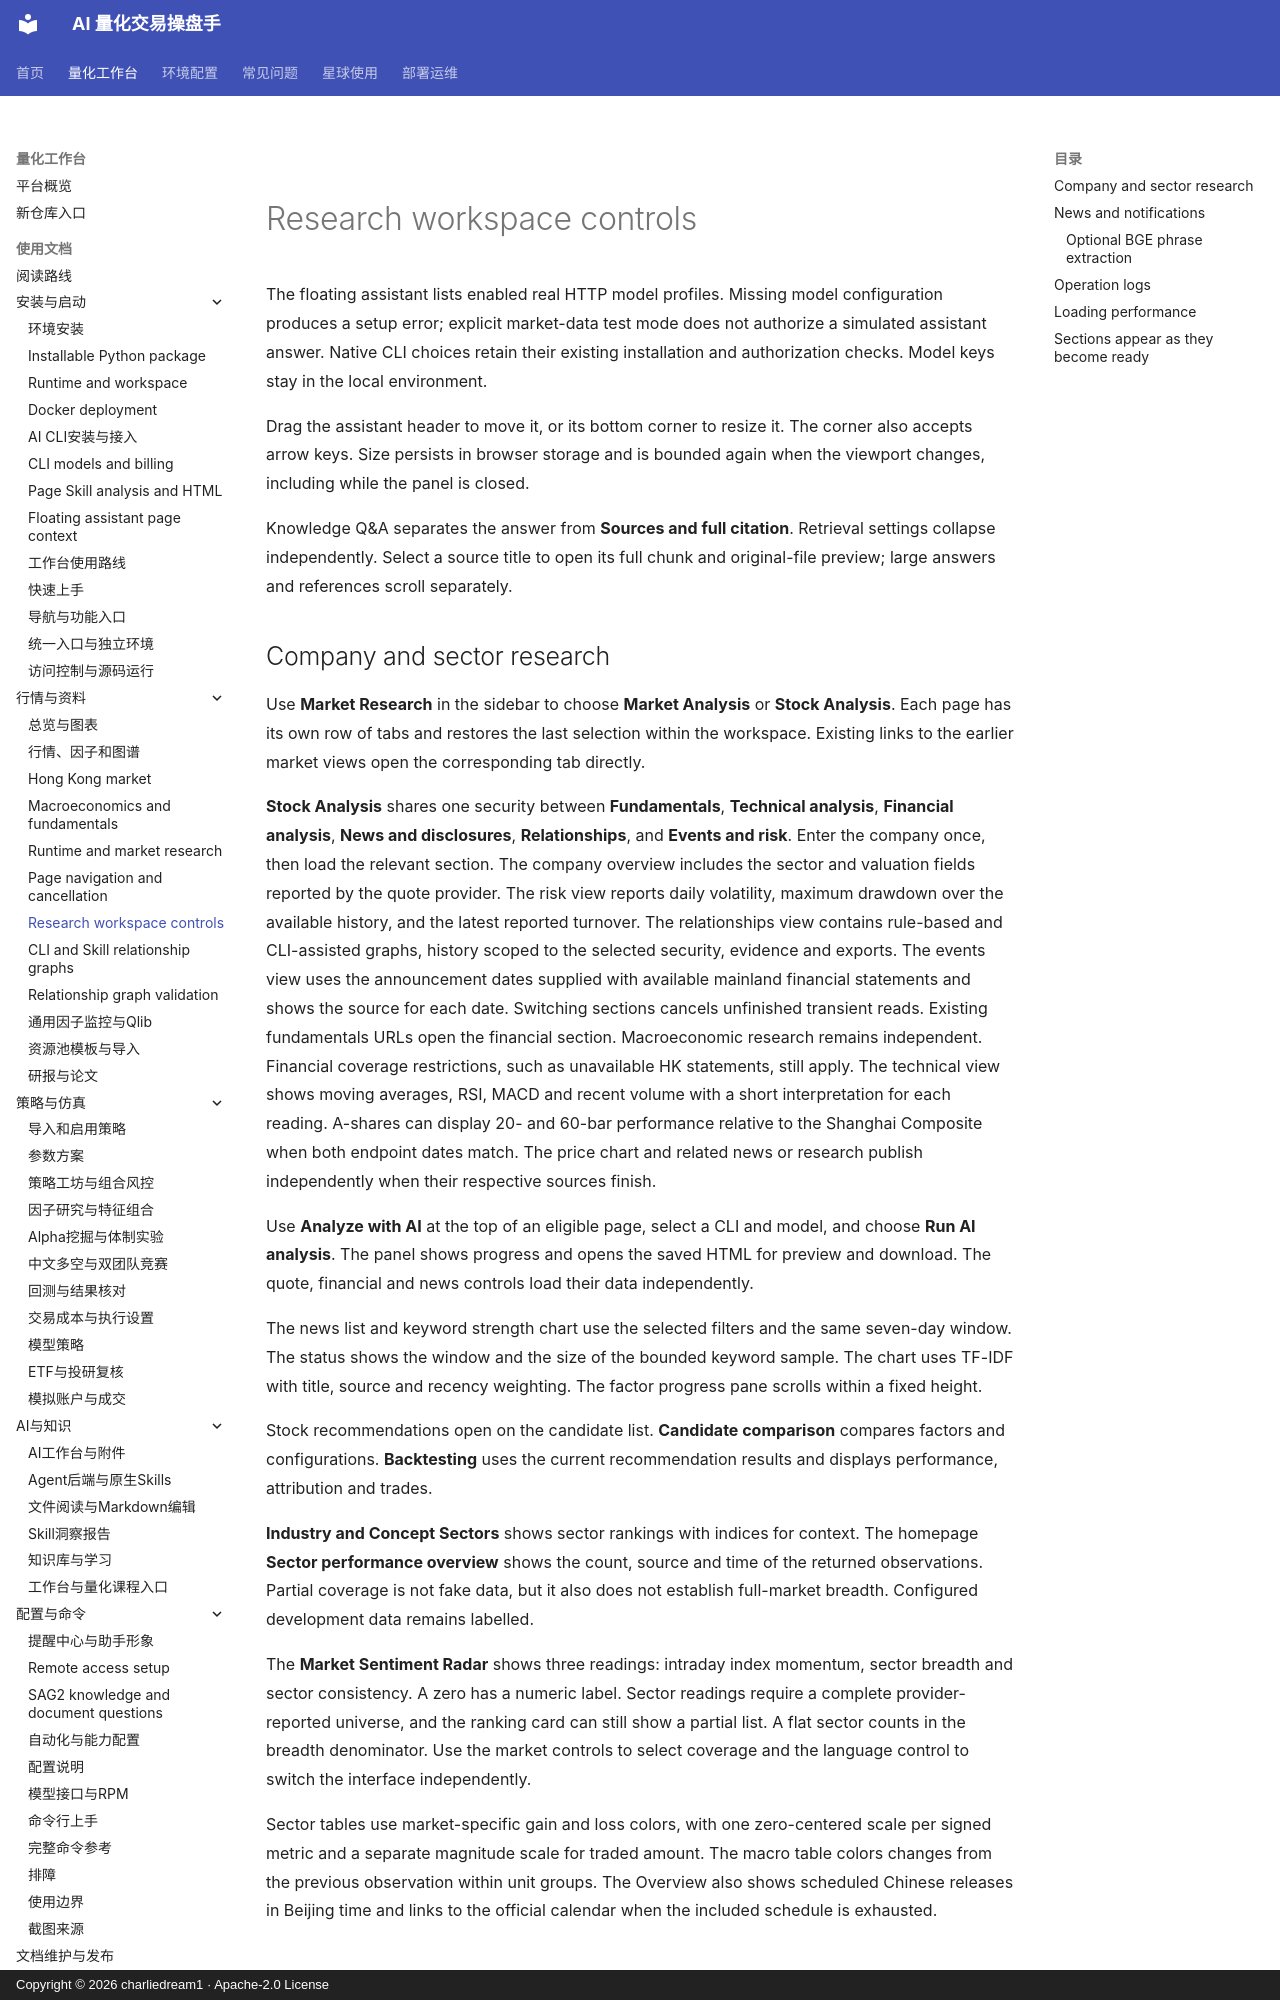

repository: charliedream1/ai_quant_trade · page: usage/research_workspace/index.html · generator: mkdocs · copyright: Copyright © 2026 charliedream1 · Apache-2.0 License

# Research workspace controls

The floating assistant lists enabled real HTTP model profiles. Missing model
configuration produces a setup error; explicit market-data test mode does not
authorize a simulated assistant answer. Native CLI choices retain their existing
installation and authorization checks. Model keys stay in the local environment.

Drag the assistant header to move it, or its bottom corner to resize it. The
corner also accepts arrow keys. Size persists in browser storage and is bounded
again when the viewport changes, including while the panel is closed.

Knowledge Q&A separates the answer from **Sources and full citation**. Retrieval
settings collapse independently. Select a source title to open its full chunk
and original-file preview; large answers and references scroll separately.

## Company and sector research

Use **Market Research** in the sidebar to choose **Market Analysis** or
**Stock Analysis**. Each page has its own row of tabs and restores the last
selection within the workspace. Existing links to the earlier market views open
the corresponding tab directly.

**Stock Analysis** shares one security between **Fundamentals**, **Technical
analysis**, **Financial analysis**, **News and disclosures**, **Relationships**,
and **Events and risk**. Enter the company once, then load the relevant section.
The company overview includes the sector and valuation fields reported by the
quote provider. The risk view reports daily volatility, maximum drawdown over
the available history, and the latest reported turnover. The relationships
view contains rule-based and CLI-assisted graphs, history scoped to the
selected security, evidence and exports.
The events view uses the announcement dates supplied with available mainland
financial statements and shows the source for each date.
Switching sections cancels unfinished transient reads. Existing fundamentals
URLs open the financial section. Macroeconomic research remains independent.
Financial coverage restrictions, such as unavailable HK statements, still apply.
The technical view shows moving averages, RSI, MACD and recent volume with a
short interpretation for each reading. A-shares can display 20- and 60-bar
performance relative to the Shanghai Composite when both endpoint dates match.
The price chart and related news or research publish independently when their
respective sources finish.

Use **Analyze with AI** at the top of an eligible page, select a CLI and model,
and choose **Run AI analysis**. The panel shows progress and opens the saved
HTML for preview and download. The quote, financial and news controls load
their data independently.

The news list and keyword strength chart use the selected filters and the same
seven-day window. The status shows the window and the size of the bounded
keyword sample. The chart uses TF-IDF with title, source and recency weighting.
The factor progress pane scrolls within a fixed height.

Stock recommendations open on the candidate list. **Candidate comparison**
compares factors and configurations. **Backtesting** uses the current
recommendation results and displays performance, attribution and trades.

**Industry and Concept Sectors** shows sector rankings with indices for context.
The homepage **Sector performance overview** shows the count, source and time of
the returned observations. Partial coverage is not fake data, but it also does
not establish full-market breadth. Configured development data remains labelled.

The **Market Sentiment Radar** shows three readings: intraday index momentum,
sector breadth and sector consistency. A zero has a numeric label. Sector
readings require a complete provider-reported universe, and the ranking card
can still show a partial list. A flat sector counts in the breadth denominator.
Use the market controls to select coverage and the language control to switch
the interface independently.

Sector tables use market-specific gain and loss colors, with one zero-centered
scale per signed metric and a separate magnitude scale for traded amount.
The macro table colors changes from the previous observation within unit groups.
The Overview also shows scheduled Chinese releases in Beijing time and links to
the official calendar when the included schedule is exhausted.
